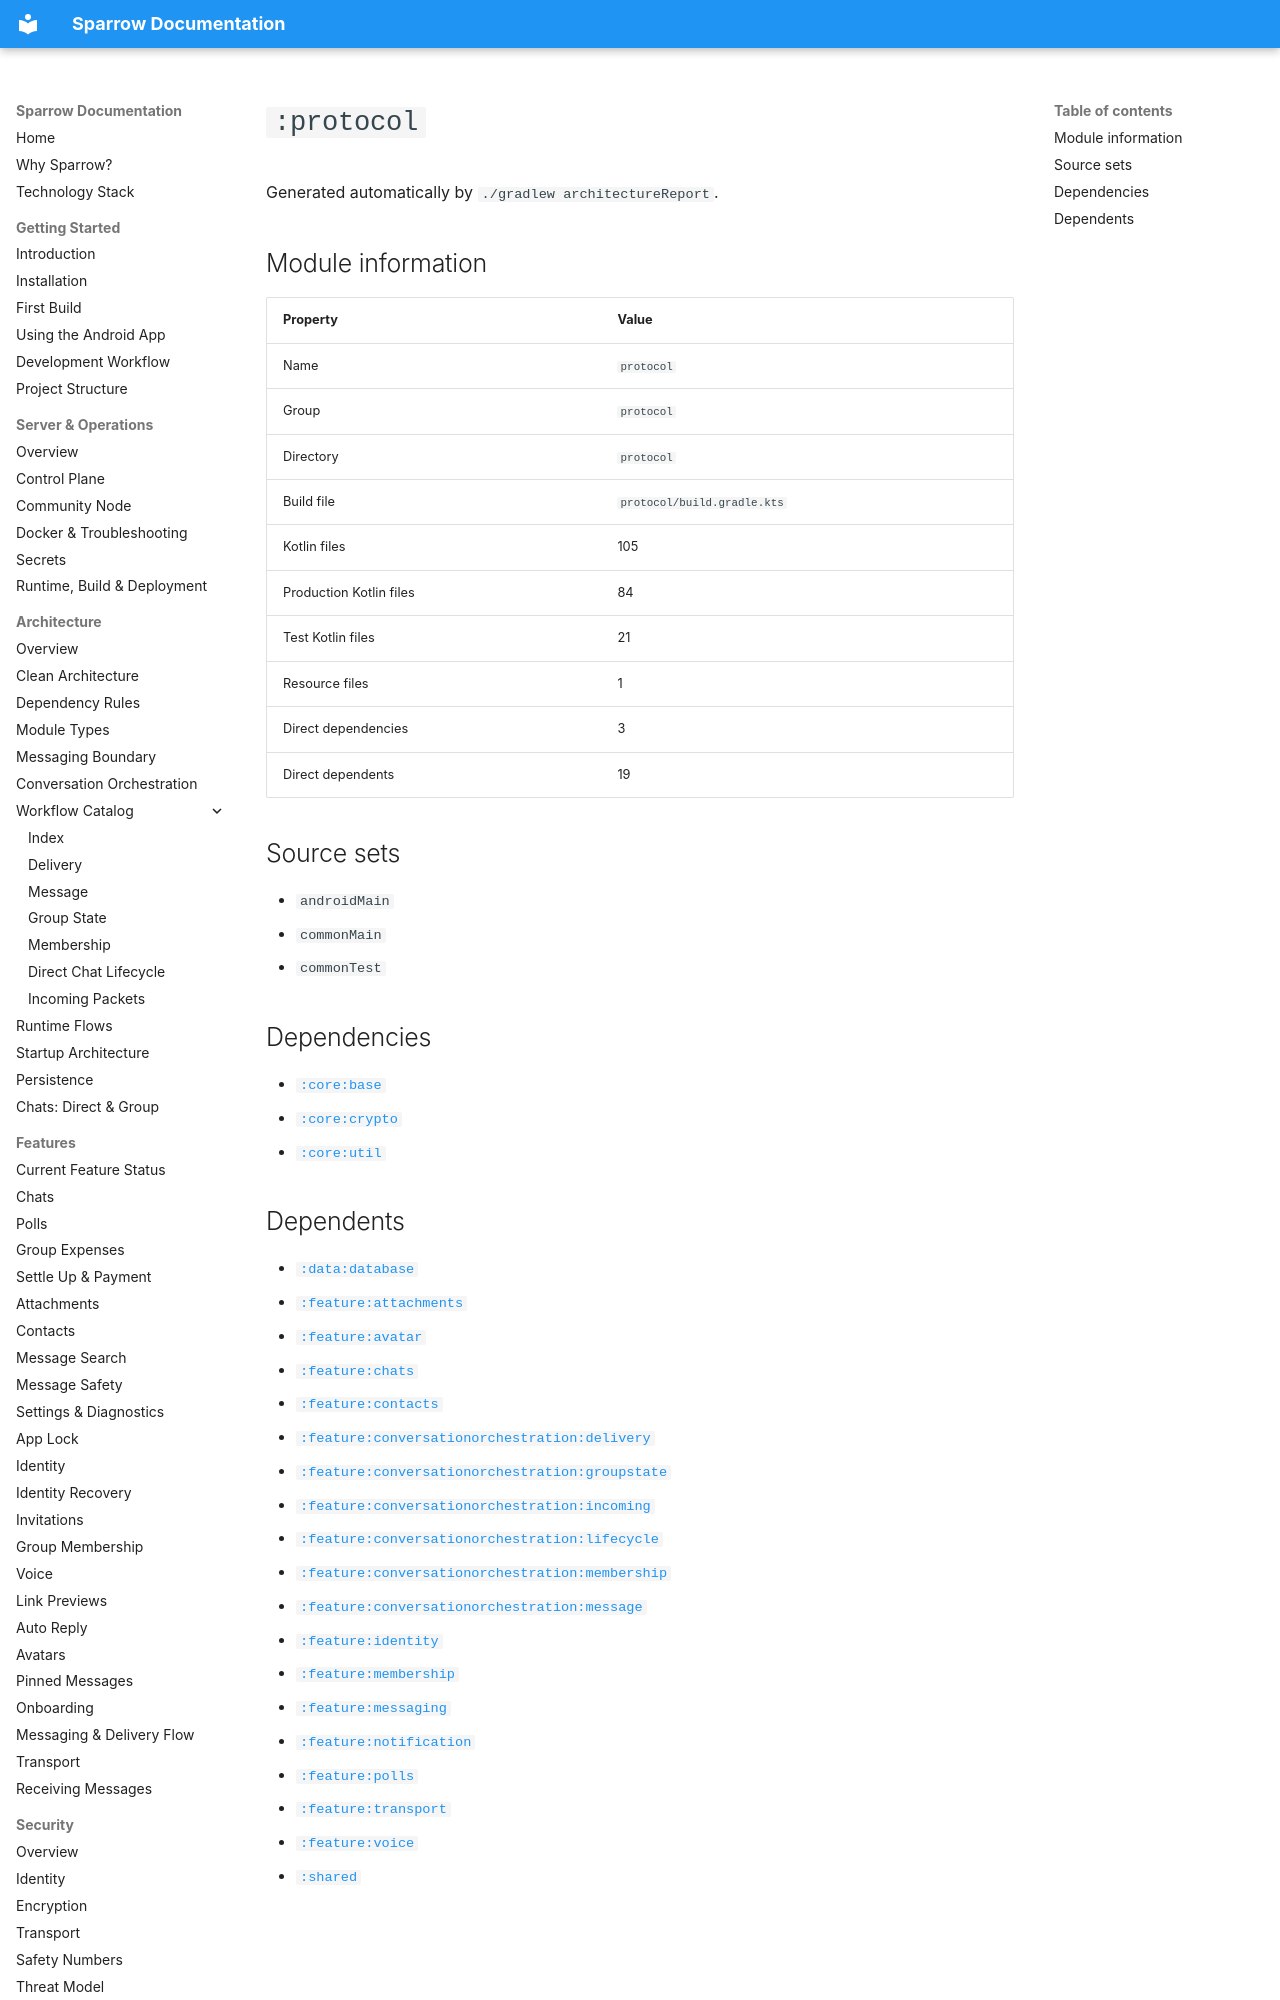

repository: cbgm/Sparrow · page: generated/modules/protocol/index.html · generator: mkdocs

# `:protocol`

Generated automatically by `./gradlew architectureReport`.

## Module information

| Property | Value |
|---|---|
| Name | `protocol` |
| Group | `protocol` |
| Directory | `protocol` |
| Build file | `protocol/build.gradle.kts` |
| Kotlin files | 105 |
| Production Kotlin files | 84 |
| Test Kotlin files | 21 |
| Resource files | 1 |
| Direct dependencies | 3 |
| Direct dependents | 19 |

## Source sets

- `androidMain`
- `commonMain`
- `commonTest`

## Dependencies

- [`:core:base`](../modules/core-base.md)
- [`:core:crypto`](../modules/core-crypto.md)
- [`:core:util`](../modules/core-util.md)
